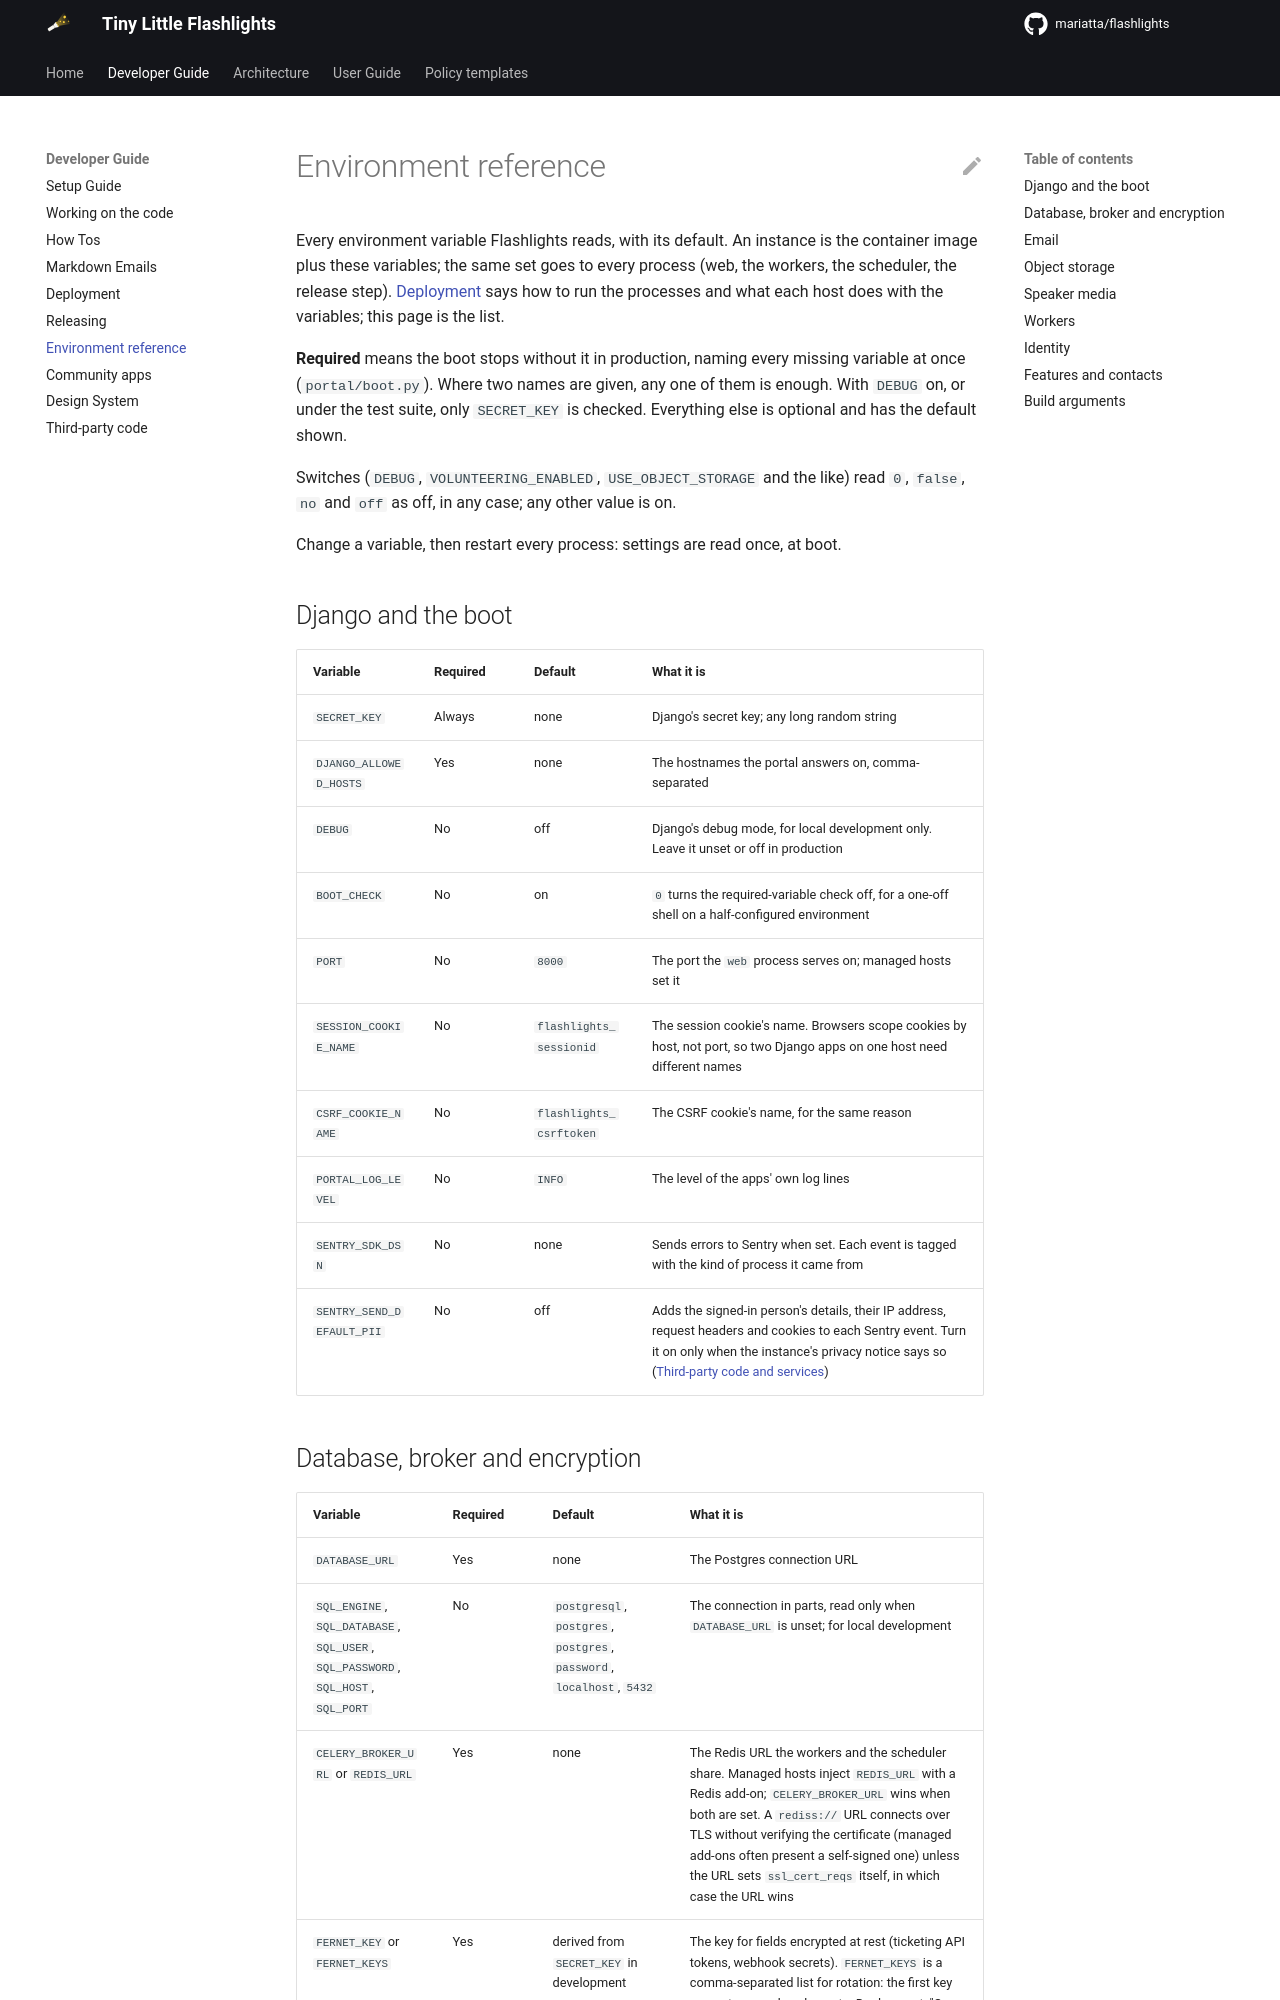

repository: Mariatta/flashlights · page: 0.1.0/developer/environment/index.html · generator: mkdocs

# Environment reference

Every environment variable Flashlights reads, with its default. An instance
is the container image plus these variables; the same set goes to every
process (web, the workers, the scheduler, the release step).
[Deployment](deployment.md) says how to run the processes and what each
host does with the variables; this page is the list.

**Required** means the boot stops without it in production, naming every
missing variable at once (`portal/boot.py`). Where two names are given, any
one of them is enough. With `DEBUG` on, or under the test suite, only
`SECRET_KEY` is checked. Everything else is optional and has the default
shown.

Switches (`DEBUG`, `VOLUNTEERING_ENABLED`, `USE_OBJECT_STORAGE` and the
like) read `0`, `false`, `no` and `off` as off, in any case; any other value
is on.

Change a variable, then restart every process: settings are read once, at
boot.

## Django and the boot

| Variable | Required | Default | What it is |
|---|---|---|---|
| `SECRET_KEY` | Always | none | Django's secret key; any long random string |
| `DJANGO_ALLOWED_HOSTS` | Yes | none | The hostnames the portal answers on, comma-separated |
| `DEBUG` | No | off | Django's debug mode, for local development only. Leave it unset or off in production |
| `BOOT_CHECK` | No | on | `0` turns the required-variable check off, for a one-off shell on a half-configured environment |
| `PORT` | No | `8000` | The port the `web` process serves on; managed hosts set it |
| `TRUSTED_PROXY_COUNT` | No | `1` | How many proxies in front of the `web` process add to `X-Forwarded-For`. The visitor's address is read that many entries from the right, the one the outermost proxy added; it is what the sign-in and sign-up rate limits count. Cabotage, Heroku and Azure Container Apps have one; a CDN or load balancer you put in front adds one. Set `0` only when visitors reach the process directly. Never set more than the real number: a visitor could then choose their own address, and a request with fewer entries fails with a server error. A whole number, 0 or more; any other value stops the boot |
| `TRUSTED_CLIENT_IP_HEADER` | No | none | A header the host sets to the visitor's address, such as `CF-Connecting-IP`, read instead of `X-Forwarded-For`. Set it only when every request passes through that host: a visitor who reaches the instance another way can choose their own address, and a request without the header gets 403 on sign-in, sign-up and password reset |
| `SESSION_COOKIE_NAME` | No | `flashlights_sessionid` | The session cookie's name. Browsers scope cookies by host, not port, so two Django apps on one host need different names |
| `CSRF_COOKIE_NAME` | No | `flashlights_csrftoken` | The CSRF cookie's name, for the same reason |
| `PORTAL_LOG_LEVEL` | No | `INFO` | The level of the apps' own log lines |
| `SENTRY_SDK_DSN` | No | none | Sends errors to Sentry when set. Each event is tagged with the kind of process it came from |
| `SENTRY_SEND_DEFAULT_PII` | No | off | Adds the signed-in person's details, their IP address, request headers and cookies to each Sentry event. Turn it on only when the instance's privacy notice says so ([Third-party code and services](third_party.md)) |
